Photos from the image-classification dataset "Data" in the GitHub repository gtmray/gesture_controlled_gaming. Its 3 classes are: down, left, right.

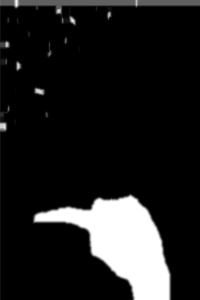
Label: left

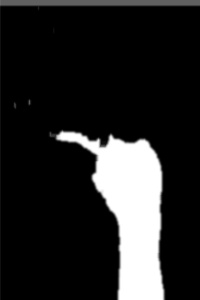
Label: left

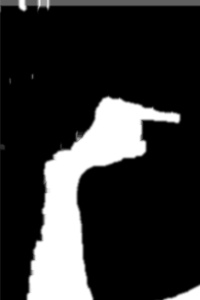
Label: right

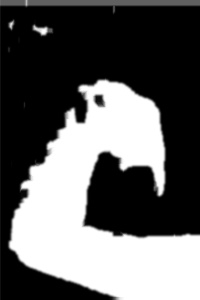
Label: down

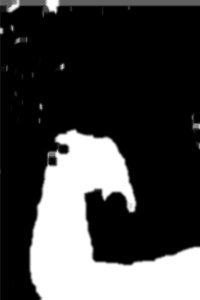
Label: down

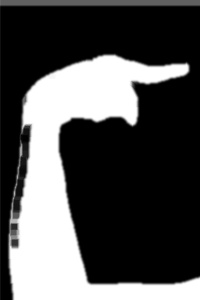
Label: right
